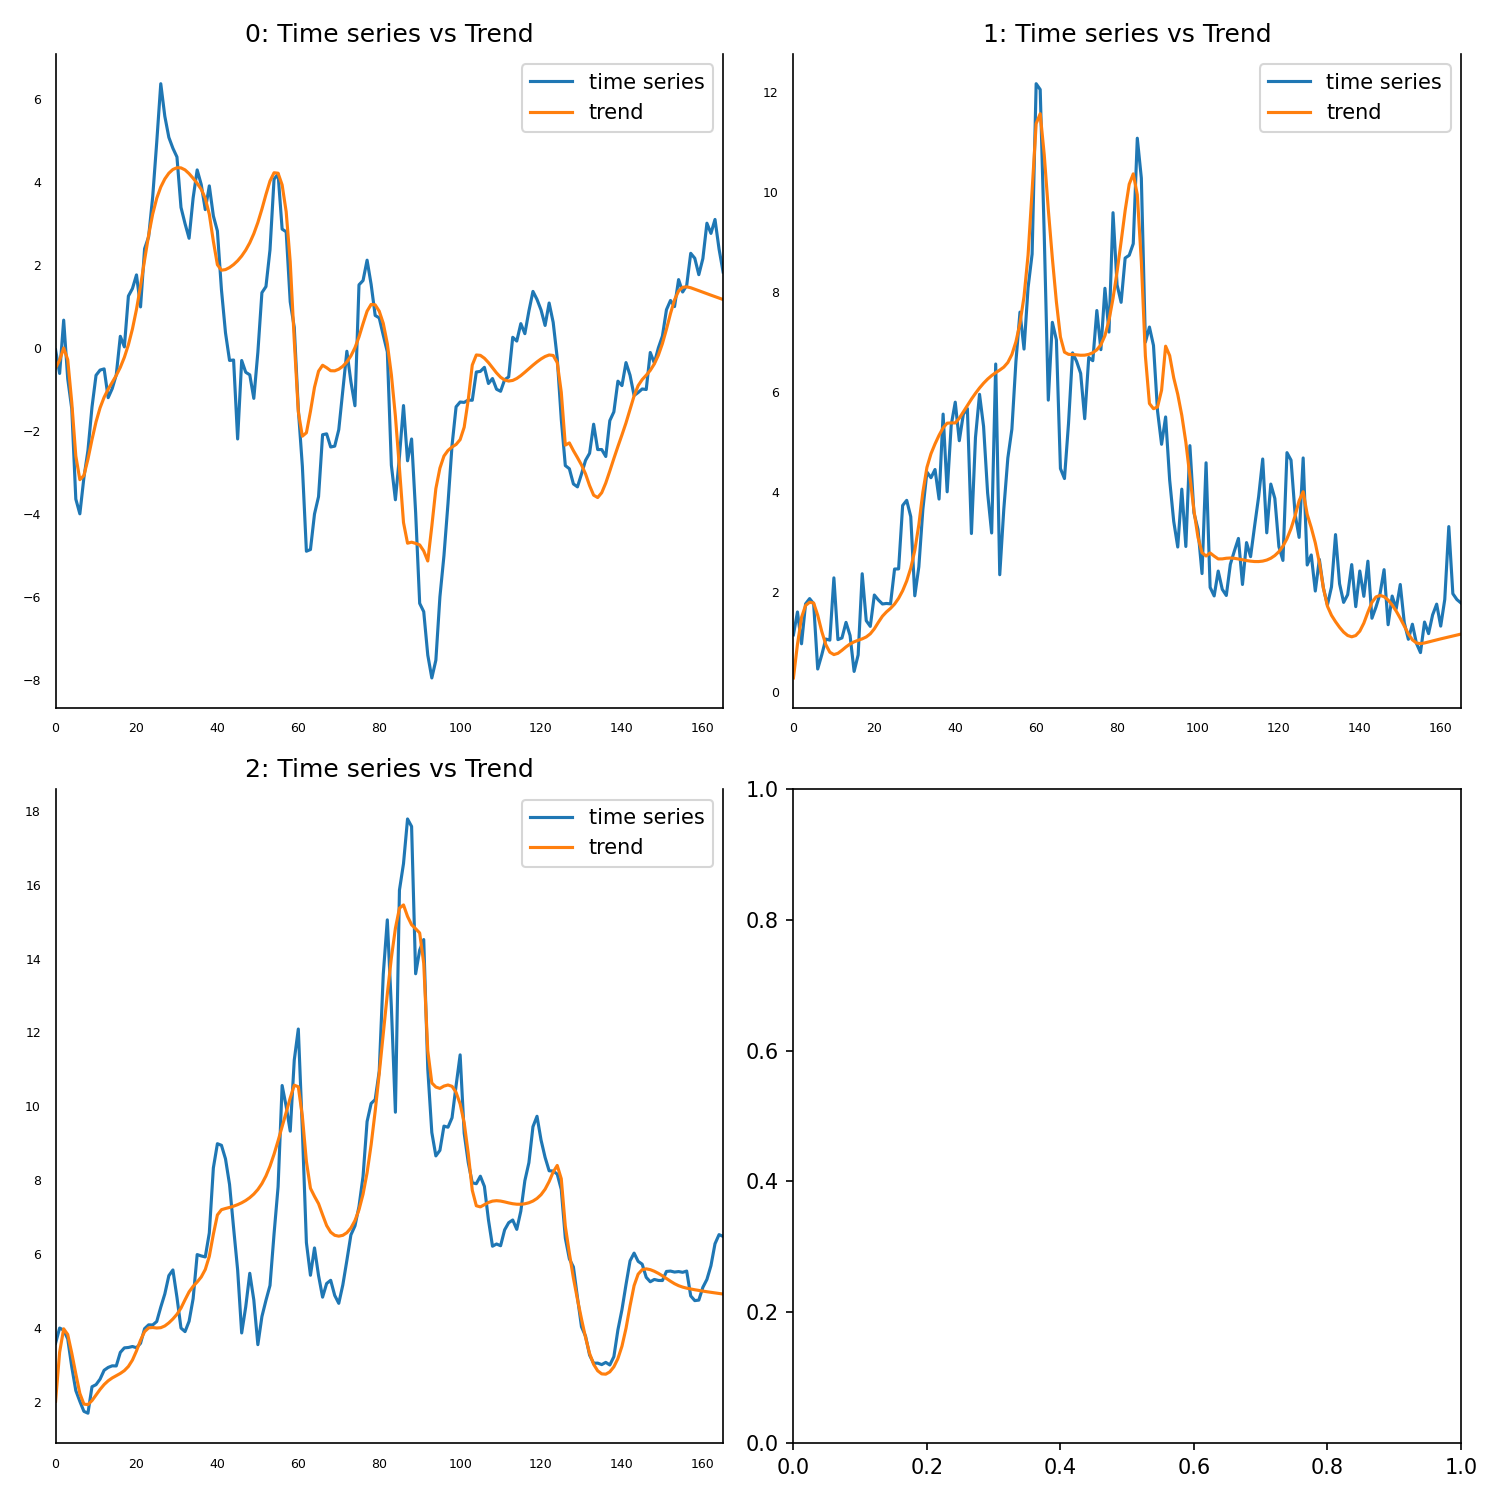

The table this chart was drawn from, first rows:
, 0, 1, 2
0, -0.4806, 0.2739, 2.006
1, -0.2903, 0.9484, 3.334
2, 0.00276, 1.486, 3.969
3, -0.2796, 1.725, 3.816
4, -1.312, 1.79, 3.311
5, -2.602, 1.775, 2.75
6, -3.173, 1.53, 2.219
7, -3.072, 1.206, 1.929
8, -2.677, 0.9422, 1.917
9, -2.206, 0.7891, 2.025
10, -1.778, 0.7418, 2.175
11, -1.439, 0.7671, 2.328
12, -1.185, 0.828, 2.459
13, -0.9916, 0.8957, 2.562
14, -0.8263, 0.9538, 2.638
15, -0.6589, 0.997, 2.7
16, -0.4644, 1.029, 2.761
17, -0.2232, 1.057, 2.837
18, 0.0805, 1.095, 2.95
19, 0.4619, 1.158, 3.123
20, 0.935, 1.258, 3.372
21, 1.5, 1.389, 3.662
22, 2.121, 1.51, 3.892
23, 2.722, 1.597, 3.995
24, 3.229, 1.667, 4.005
25, 3.611, 1.753, 3.991
26, 3.883, 1.869, 4
27, 4.078, 2.021, 4.047
28, 4.217, 2.216, 4.13
29, 4.306, 2.472, 4.236
30, 4.348, 2.827, 4.363
31, 4.344, 3.344, 4.531
32, 4.296, 3.995, 4.756
33, 4.206, 4.49, 4.97
34, 4.093, 4.763, 5.12
35, 3.973, 4.96, 5.238
36, 3.828, 5.134, 5.373
37, 3.611, 5.282, 5.575
38, 3.225, 5.376, 5.934
39, 2.576, 5.381, 6.53
40, 2.009, 5.38, 7.053
41, 1.877, 5.475, 7.196
42, 1.892, 5.602, 7.229
43, 1.942, 5.732, 7.257
44, 2.013, 5.857, 7.291
45, 2.105, 5.974, 7.333
46, 2.219, 6.08, 7.383
47, 2.362, 6.176, 7.445
48, 2.538, 6.259, 7.522
49, 2.757, 6.329, 7.619
50, 3.028, 6.387, 7.743
51, 3.35, 6.439, 7.902
52, 3.703, 6.498, 8.11
53, 4.027, 6.59, 8.375
54, 4.227, 6.751, 8.698
55, 4.216, 7.006, 9.063
56, 3.934, 7.376, 9.446
57, 3.287, 7.91, 9.832
58, 2.077, 8.74, 10.22
59, 0.1805, 10.03, 10.57
... 106 more rows
